Labelled photos from "crackdata", an image-classification folder in TianjieZhang1993/RCCD. The possible labels are: alligator cracking, block cracks, longitudinal cracks, transverse cracks.

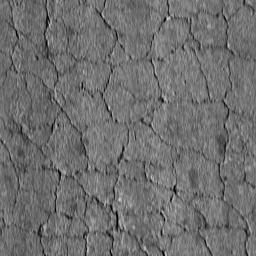
Label: alligator cracking

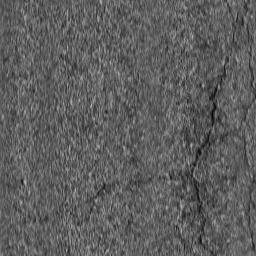
Label: longitudinal cracks

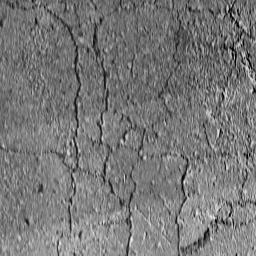
Label: block cracks

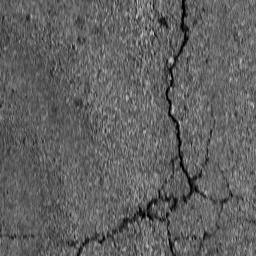
Label: block cracks

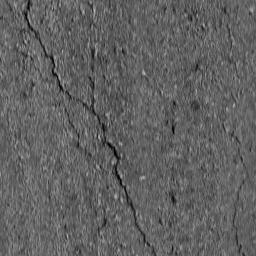
Label: longitudinal cracks

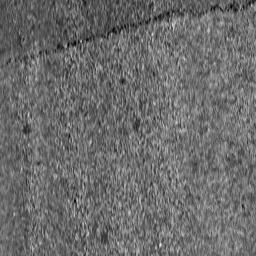
Label: transverse cracks
